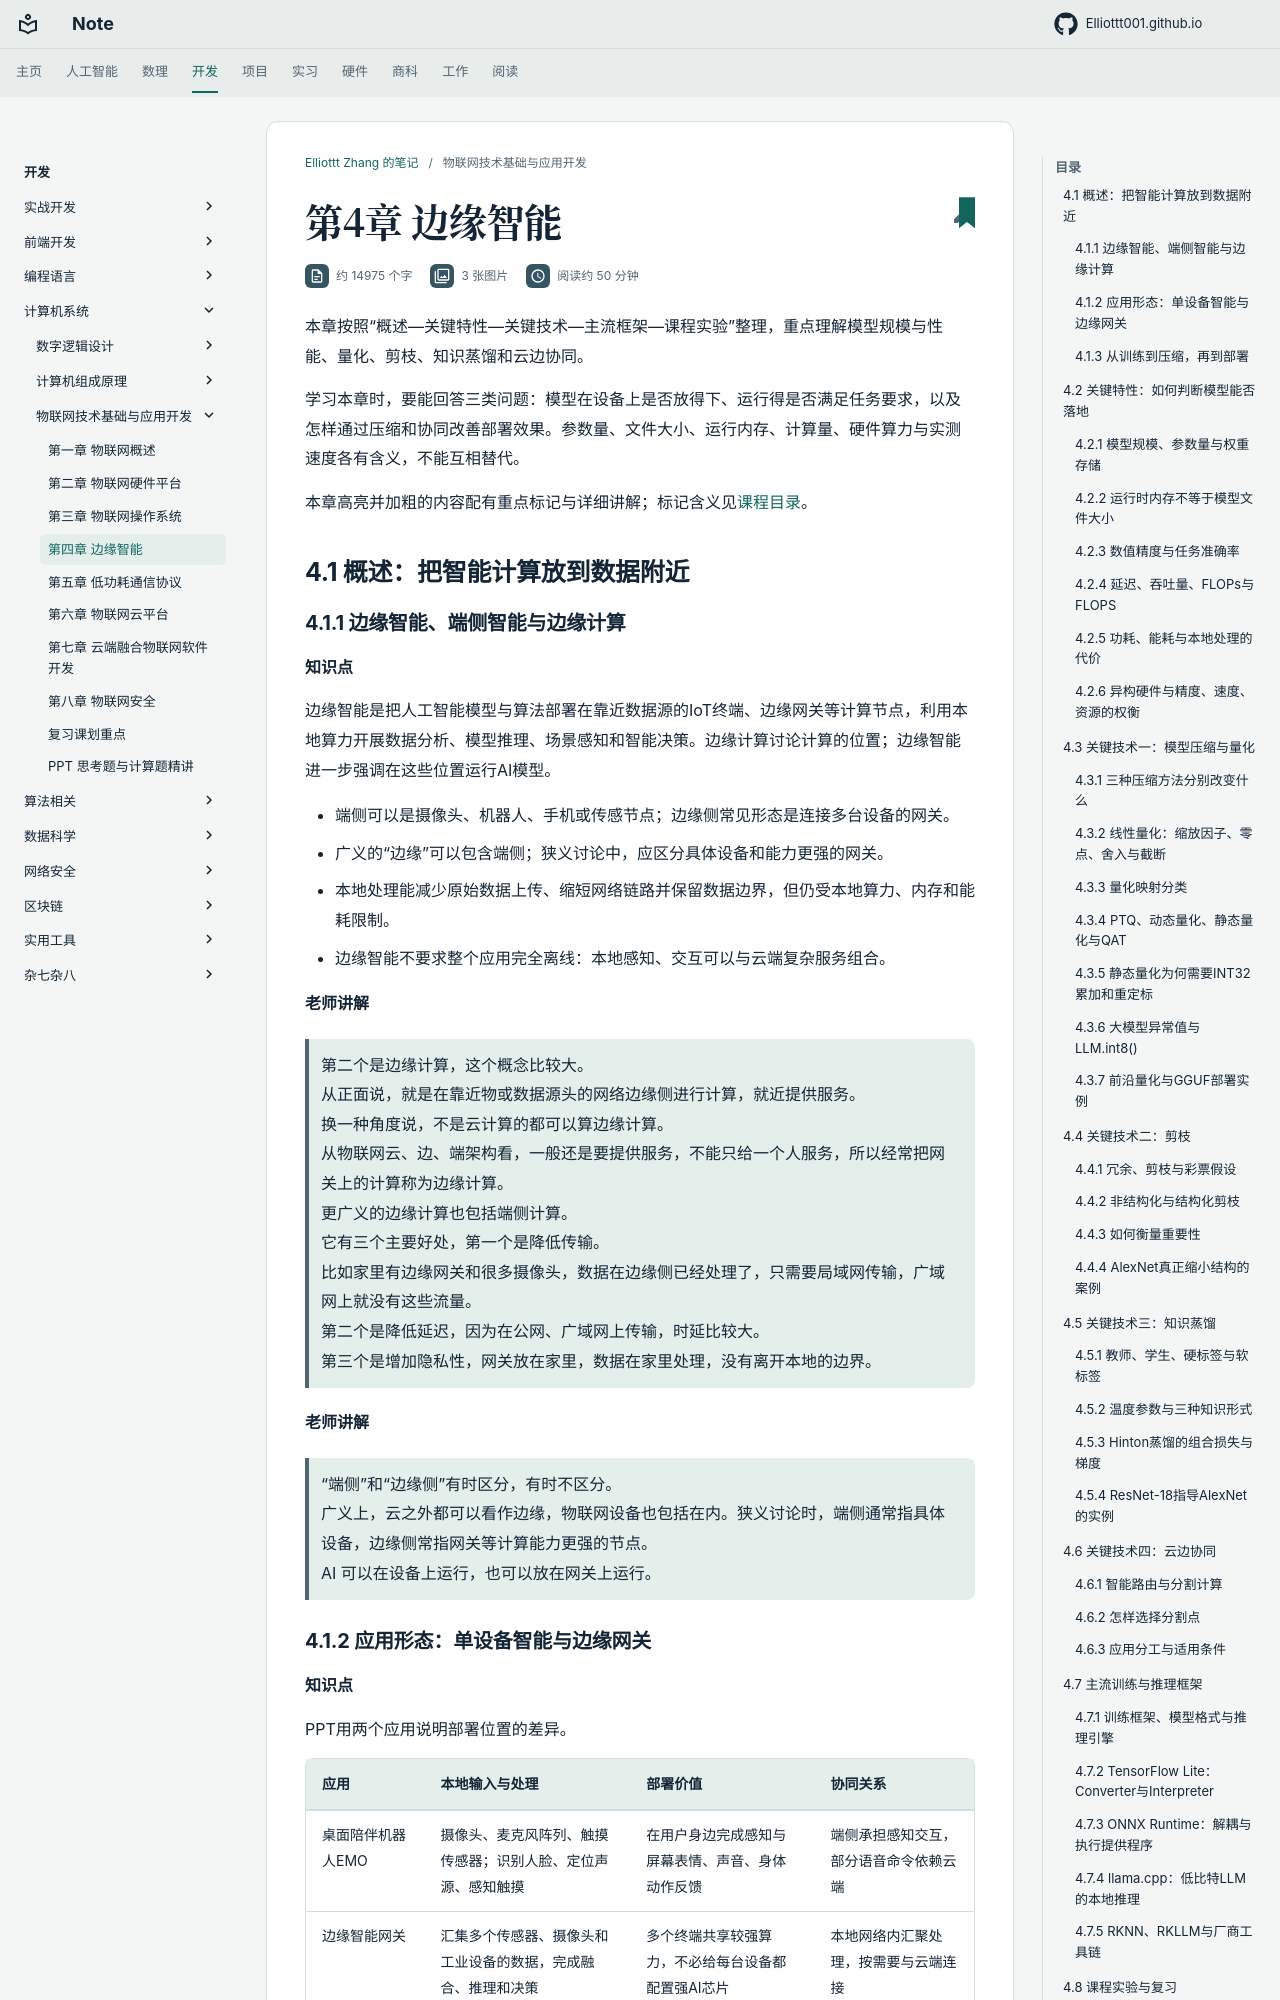

repository: Elliottt001/Elliottt001.github.io · page: CS/system/iot/chap4/index.html · generator: mkdocs

# 第4章 边缘智能

本章按照“概述—关键特性—关键技术—主流框架—课程实验”整理，重点理解模型规模与性能、量化、剪枝、知识蒸馏和云边协同。

学习本章时，要能回答三类问题：模型在设备上是否放得下、运行得是否满足任务要求，以及怎样通过压缩和协同改善部署效果。参数量、文件大小、运行内存、计算量、硬件算力与实测速度各有含义，不能互相替代。

本章高亮并加粗的内容配有重点标记与详细讲解；标记含义见[课程目录](index.md#review-guide)。

## 4.1 概述：把智能计算放到数据附近

### 4.1.1 边缘智能、端侧智能与边缘计算

**知识点**

边缘智能是把人工智能模型与算法部署在靠近数据源的IoT终端、边缘网关等计算节点，利用本地算力开展数据分析、模型推理、场景感知和智能决策。边缘计算讨论计算的位置；边缘智能进一步强调在这些位置运行AI模型。

- 端侧可以是摄像头、机器人、手机或传感节点；边缘侧常见形态是连接多台设备的网关。
- 广义的“边缘”可以包含端侧；狭义讨论中，应区分具体设备和能力更强的网关。
- 本地处理能减少原始数据上传、缩短网络链路并保留数据边界，但仍受本地算力、内存和能耗限制。
- 边缘智能不要求整个应用完全离线：本地感知、交互可以与云端复杂服务组合。

**老师讲解**

> 第二个是边缘计算，这个概念比较大。  
> 从正面说，就是在靠近物或数据源头的网络边缘侧进行计算，就近提供服务。  
> 换一种角度说，不是云计算的都可以算边缘计算。  
> 从物联网云、边、端架构看，一般还是要提供服务，不能只给一个人服务，所以经常把网关上的计算称为边缘计算。  
> 更广义的边缘计算也包括端侧计算。  
> 它有三个主要好处，第一个是降低传输。  
> 比如家里有边缘网关和很多摄像头，数据在边缘侧已经处理了，只需要局域网传输，广域网上就没有这些流量。  
> 第二个是降低延迟，因为在公网、广域网上传输，时延比较大。  
> 第三个是增加隐私性，网关放在家里，数据在家里处理，没有离开本地的边界。  

**老师讲解**

> “端侧”和“边缘侧”有时区分，有时不区分。  
> 广义上，云之外都可以看作边缘，物联网设备也包括在内。狭义讨论时，端侧通常指具体设备，边缘侧常指网关等计算能力更强的节点。  
> AI 可以在设备上运行，也可以放在网关上运行。
